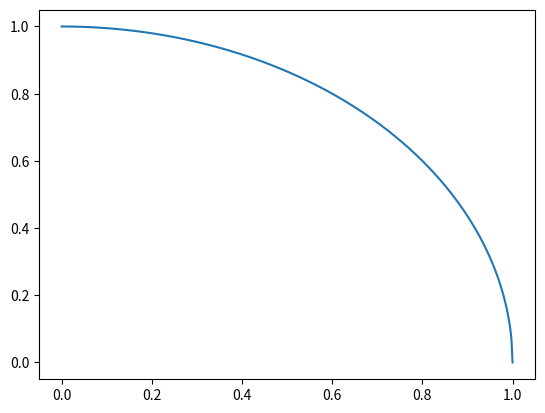

The matplotlib source for this figure:
import matplotlib.pyplot as plt
import numpy as np

x = np.linspace(0, 1, 400)
y= np.sqrt(1-x**2)
plt.plot(x, y)
plt.show()

